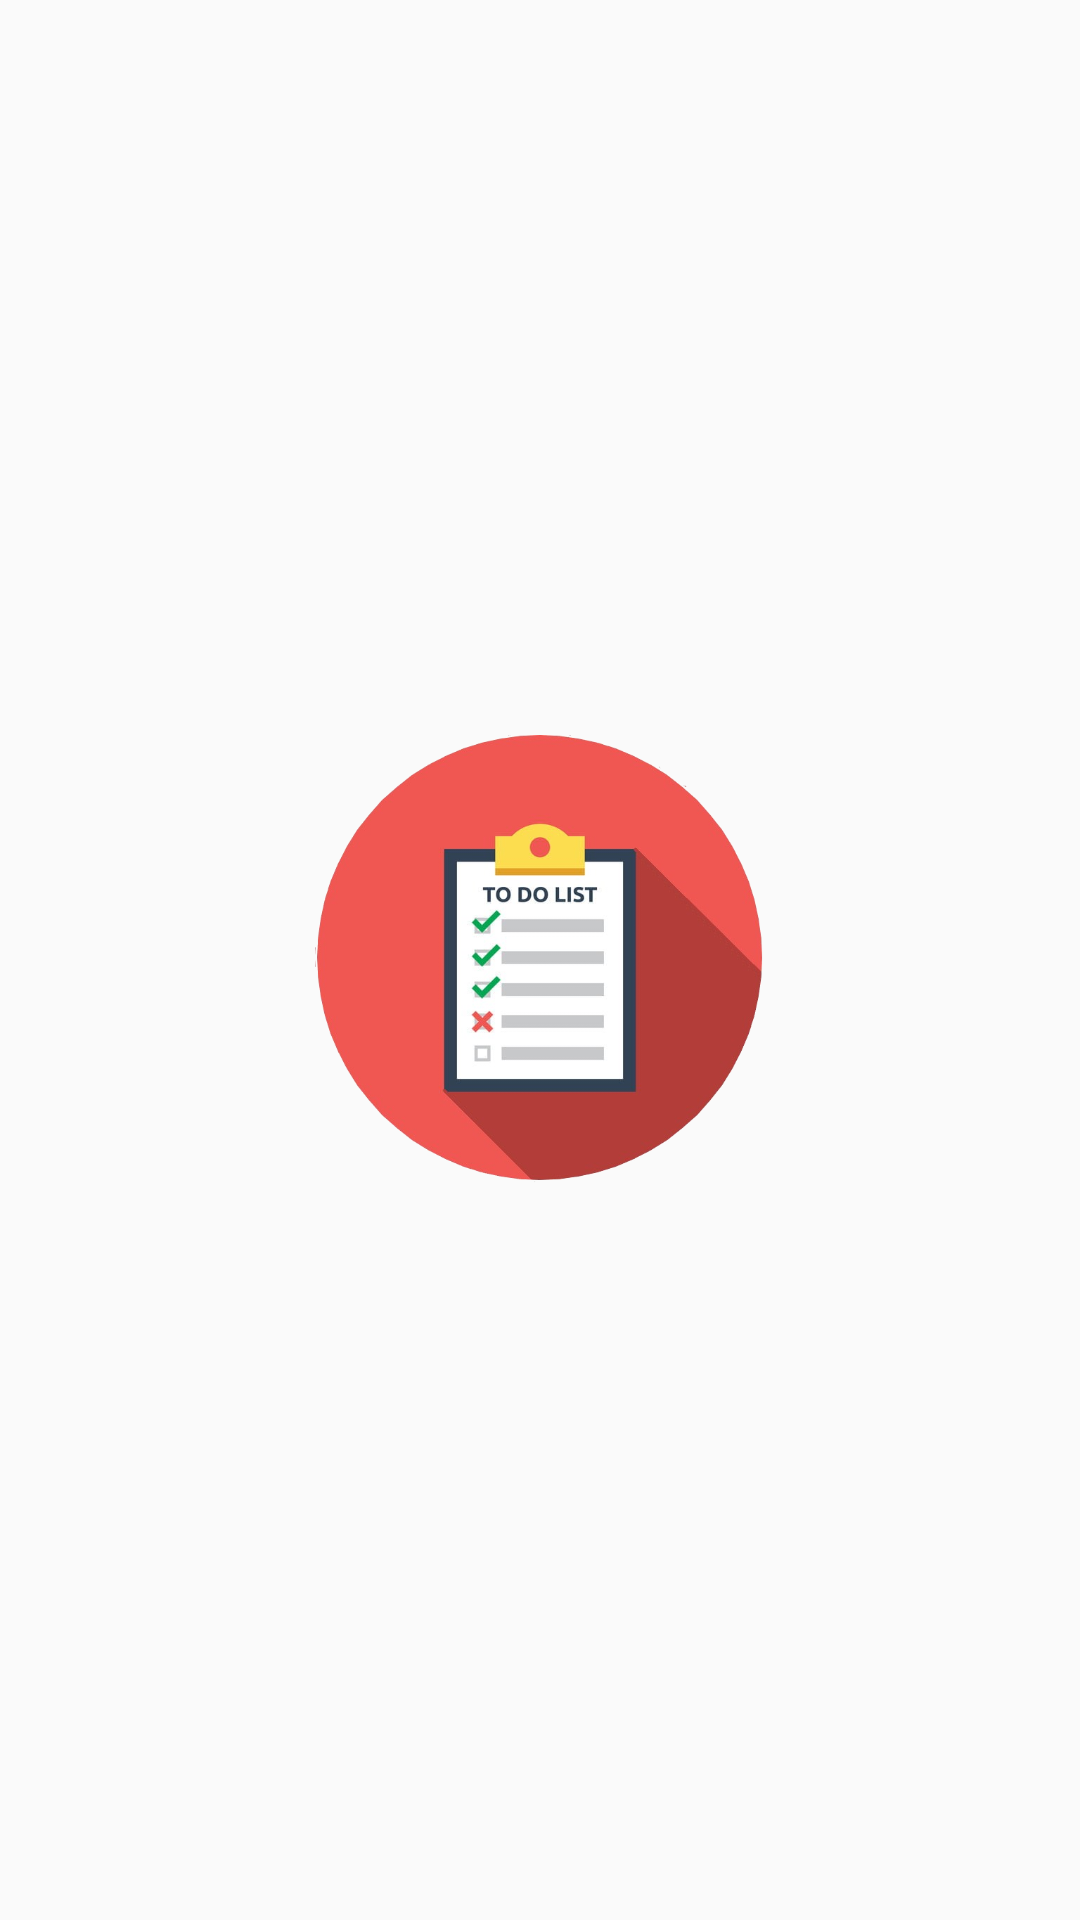

Write the Android layout XML for this screen, with the resource values it uses.
<!-- AndroidManifest.xml: application theme AppTheme -->
<!-- res/layout/activity_main.xml -->
<?xml version="1.0" encoding="utf-8"?>
<androidx.constraintlayout.widget.ConstraintLayout xmlns:android="http://schemas.android.com/apk/res/android"
    xmlns:app="http://schemas.android.com/apk/res-auto"
    xmlns:tools="http://schemas.android.com/tools"
    android:layout_width="match_parent"
    android:layout_height="match_parent"
    tools:context=".MainActivity">

    <ImageView
        android:id="@+id/ic_logo"
        android:layout_width="150dp"
        android:layout_height="150dp"
        android:src="@drawable/ic_launcher_full"
        app:layout_constraintBottom_toBottomOf="parent"
        app:layout_constraintTop_toTopOf="parent"
        app:layout_constraintRight_toRightOf="parent"
        app:layout_constraintLeft_toLeftOf="parent"/>





</androidx.constraintlayout.widget.ConstraintLayout>
<!-- resources referenced by this layout -->
<resources>
  <!-- drawable ic_launcher_full: png bitmap (drawable-hdpi, 28395 bytes) -->
  <style name="AppTheme" parent="Theme.AppCompat.Light.NoActionBar">
          
          <item name="colorPrimary">@color/colorPrimary</item>
          <item name="colorPrimaryDark">@color/colorPrimaryDark</item>
          <item name="colorAccent">@color/colorAccent</item>
      </style>
  <color name="colorPrimary">#F05752</color>
  <color name="colorPrimaryDark">#696969</color>
  <color name="colorAccent">#A05752</color>
</resources>
